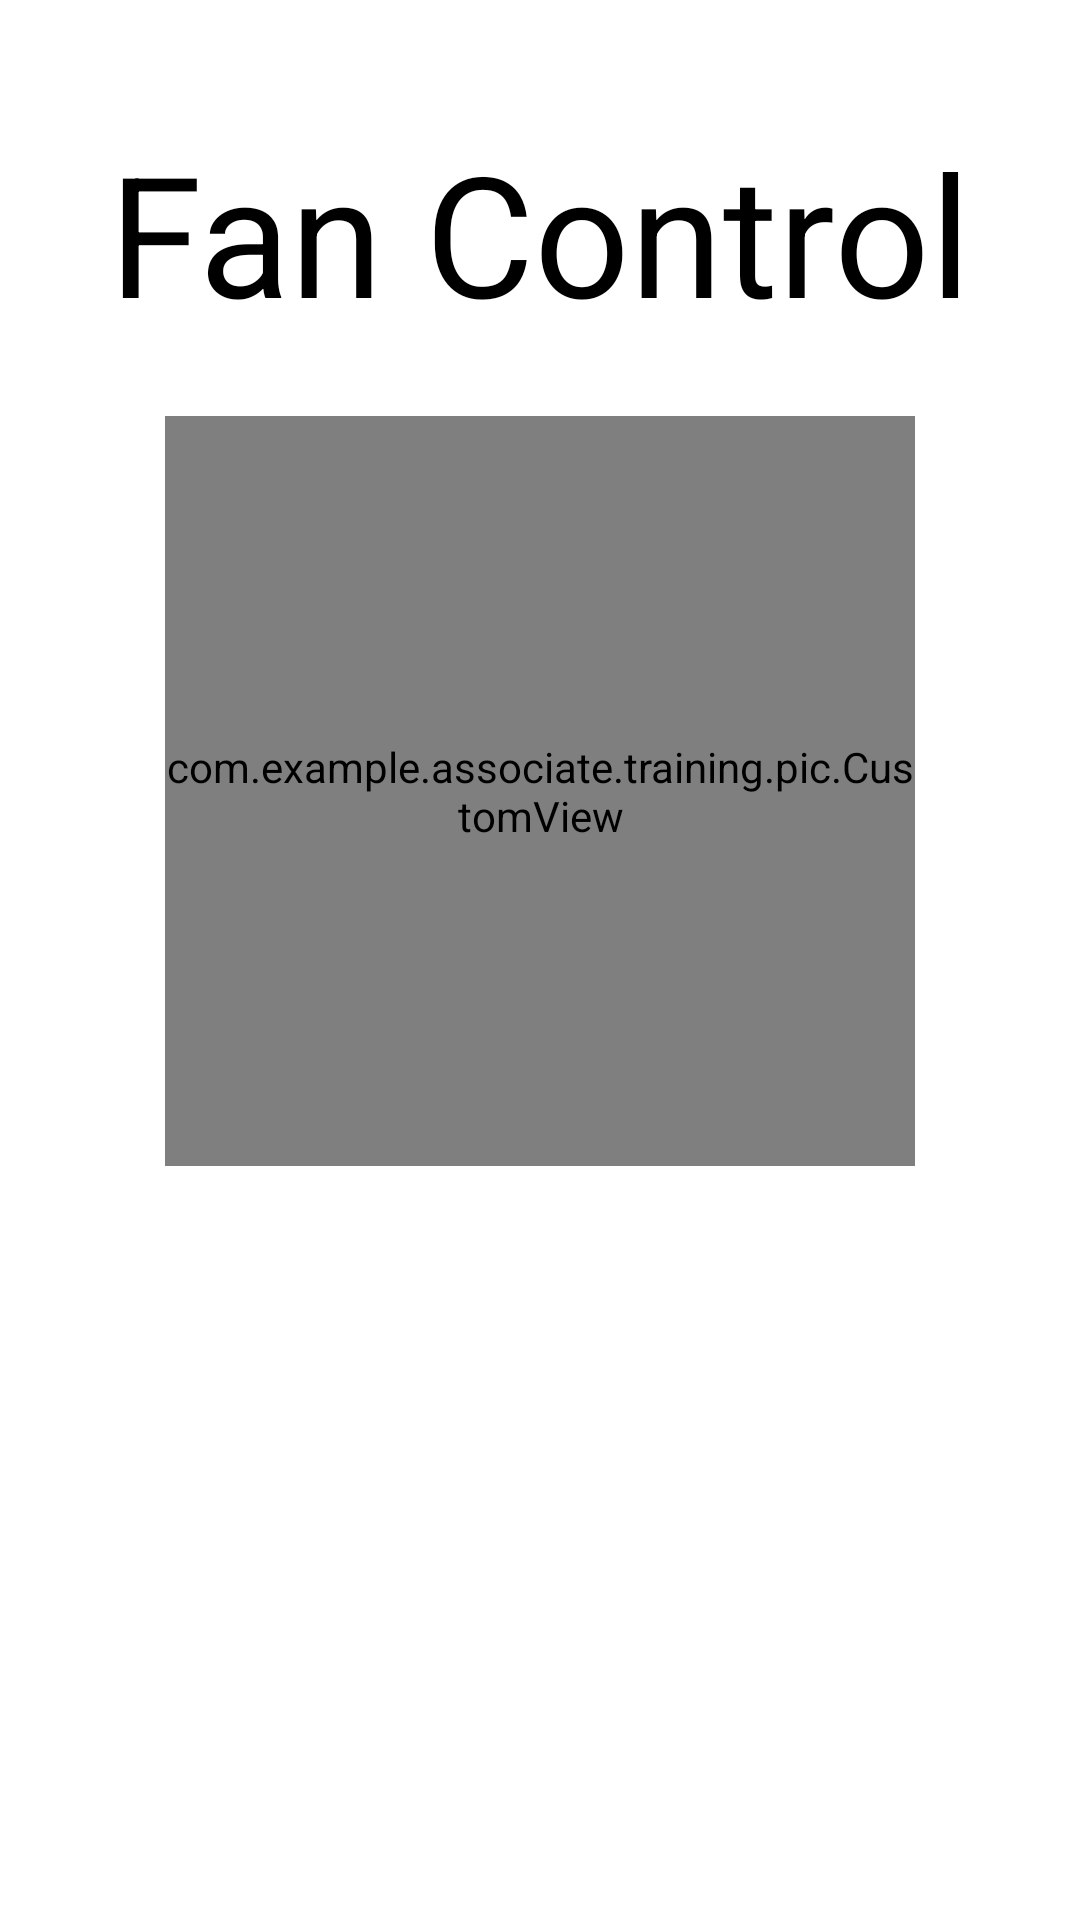

Produce the Android XML layout that renders to this screen, including the resource entries it uses.
<!-- AndroidManifest.xml: application theme Theme.AssociateAndroidDeveloper -->
<!-- res/layout/activity_pic.xml -->
<androidx.constraintlayout.widget.ConstraintLayout
    xmlns:android="http://schemas.android.com/apk/res/android"
    xmlns:tools="http://schemas.android.com/tools"
    xmlns:app="http://schemas.android.com/apk/res-auto"
    android:layout_width="match_parent"
    android:layout_height="match_parent"
    tools:context=".MainActivity">

    <TextView
        android:id="@+id/customViewLabel"
        android:textAppearance="@style/Base.TextAppearance.AppCompat.Display3"
        android:layout_width="wrap_content"
        android:layout_height="wrap_content"
        android:padding="@dimen/text_view_padding"
        android:textColor="@android:color/black"
        android:layout_marginStart="@dimen/default_margin"
        android:layout_marginEnd="@dimen/default_margin"
        android:layout_marginTop="@dimen/margin_top"
        android:text="@string/fan_control"
        app:layout_constraintLeft_toLeftOf="parent"
        app:layout_constraintRight_toRightOf="parent"
        app:layout_constraintTop_toTopOf="parent"/>

    <com.example.associate.training.pic.CustomView
        android:id="@+id/dialView"
        android:layout_width="@dimen/fan_dimen"
        android:layout_height="@dimen/fan_dimen"
        app:layout_constraintTop_toBottomOf="@+id/customViewLabel"
        app:layout_constraintLeft_toLeftOf="parent"
        app:layout_constraintRight_toRightOf="parent"
        android:layout_marginLeft="@dimen/default_margin"
        android:layout_marginRight="@dimen/default_margin"
        android:layout_marginTop="@dimen/default_margin"
        app:fanColor1="#FFEB3B"
        app:fanColor2="#CDDC39"
        app:fanColor3="#009688"/>

</androidx.constraintlayout.widget.ConstraintLayout>
<!-- resources referenced by this layout -->
<resources>
  <dimen name="default_margin">8dp</dimen>
  <dimen name="fan_dimen">250dp</dimen>
  <dimen name="margin_top">24dp</dimen>
  <dimen name="text_view_padding">16dp</dimen>
  <string name="fan_control">Fan Control</string>
  <style name="Theme.AssociateAndroidDeveloper" parent="Theme.MaterialComponents.DayNight.DarkActionBar">
          
          <item name="colorPrimary">@color/purple_500</item>
          <item name="colorPrimaryVariant">@color/purple_700</item>
          <item name="colorOnPrimary">@color/white</item>
          
          <item name="colorSecondary">@color/teal_200</item>
          <item name="colorSecondaryVariant">@color/teal_700</item>
          <item name="colorOnSecondary">@color/black</item>
          
          <item name="android:statusBarColor" tools:targetApi="l">?attr/colorPrimaryVariant</item>
          
      </style>
  <color name="purple_500">#FF6200EE</color>
  <color name="purple_700">#FF3700B3</color>
  <color name="white">#FFFFFFFF</color>
  <color name="teal_200">#FF03DAC5</color>
  <color name="teal_700">#FF018786</color>
  <color name="black">#FF000000</color>
</resources>
